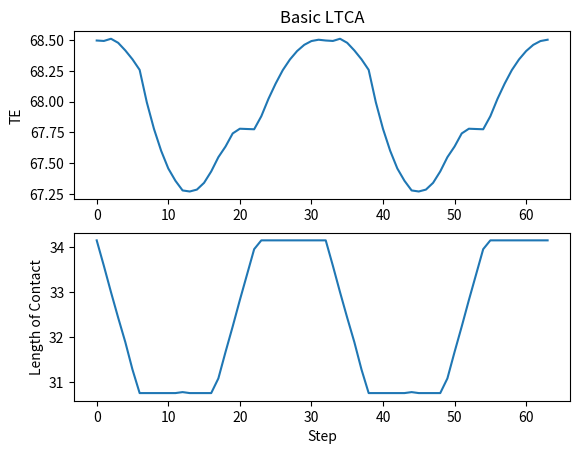

The matplotlib source for this figure:
import math
import numpy as np
from matplotlib import pyplot as plt


class Load:

    def __init__(self, torque_pinion, misalignment):

        # Pinion Torque - N*m
        # Misalignment - um

        self.torque = torque_pinion
        self.misalignment = misalignment

        # print("----- Load -----")
        # print(self.torque)
        # print(self.misalignment)


class Relief:

    def __init__(self, lead_linear, lead_crowning, profile_linear, profile_barrelling, profile_tip):

        # Relief - um
        self.lead_1 = lead_linear
        self.lead_2 = lead_crowning
        self.profile_1 = profile_linear
        self.profile_2 = profile_barrelling
        self.profile_3 = profile_tip

        # Range of Relief : 0.0 to 1.0
        self.lead_start = 0.0
        self.lead_end = 1.0
        self.profile_start = 0.0
        self.profile_end = 1.0
        self.profile_start_tip = 0.95

        # print("----- Relief -----")
        # print(self.lead_1)
        # print(self.lead_2)
        # print(self.profile_1)
        # print(self.profile_2)
        # print(self.profile_3)

    def lead_start_end(self, lead_start, lead_end):

        self.lead_start = lead_start
        self.lead_end = lead_end

    def profile_start_end(self, profile_start, profile_end):

        self.profile_start = profile_start
        self.profile_end = profile_end

    def profile_tip_start(self, profile_start_tip):

        self.profile_start_tip = profile_start_tip

    def lead_relief(self, x):

        if self.lead_1 >= 0.0:
            temp1 = (1.0-x) * self.lead_1 / (self.lead_end-self.lead_start)
        else:
            temp1 = x * abs(self.lead_1) / (self.lead_end-self.lead_start)
        temp2 = abs(self.lead_2) / (0.5*(self.lead_end-self.lead_start))**2 * (x-0.5*(self.lead_end-self.lead_start))**2
        temp = temp1 + temp2

        # print(temp)

        return temp

    def profile_relief(self, y):

        temp1 = y * abs(self.profile_1) / (self.profile_end-self.profile_start)
        temp2 = abs(self.profile_2)/ (0.5*(self.profile_end-self.profile_start))**2 * (y-0.5*(self.profile_end-self.profile_start))**2
        if y >= self.profile_start_tip:
            temp3 = (y-self.profile_start_tip) / (self.profile_end-self.profile_start_tip) * self.profile_3
        else:
            temp3 = 0.0
        temp = temp1 + temp2 + temp3

        # print(temp)

        return temp

    def total_relief(self, x, y):

        temp1 = self.lead_relief(x)
        temp2 = self.profile_relief(y)
        temp = temp1 + temp2

        # print(temp)

        return temp


class Gear:

    def __init__(self, z, mn, alpha_n, beta, b, tip_form, root_form, relief):

        # Number of Teeth
        self.z = z
        # Normal Module - mm
        self.mn = mn
        # Normal Pressure Angle - deg
        self.alpha_n = alpha_n
        self.alpha_n_rad = math.radians(alpha_n)
        # Helix Angle - deg
        self.beta = beta
        self.beta_rad = math.radians(beta)
        # Face Width - mm
        self.b = b
        # Tip Form and Root Form using Rolling Distance - mm
        self.tip_form = tip_form
        self.root_form = root_form
        # Relief
        self.total_relief = relief.total_relief

        # Calculated in geometry()
        # Transverse Pitch - mm
        self.pt = 0.0
        # Transverse Pressure Angle - rad
        self.alpha_t_rad = 0.0
        # Reference Diameter - mm
        self.diameter_ref = 0.0
        # Transverse Base Pitch - mm
        self.pbt = 0.0
        # Base Diameter - mm
        self.diameter_base = 0.0
        # Base Helix Angle - rad
        self.beta_base_rad = 0.0

    def geometry(self):

        self.pt = math.pi * self.mn / math.cos(self.beta_rad)
        self.alpha_t_rad = math.atan(math.tan(self.alpha_n_rad)/math.cos(self.beta_rad))
        self.diameter_ref = self.z * self.mn / math.cos(self.beta_rad)
        self.pbt = self.pt * math.cos(self.alpha_t_rad)
        self.diameter_base = self.diameter_ref * math.cos(self.alpha_t_rad)
        self.beta_base_rad = math.asin(math.sin(self.beta_rad)*math.cos(self.alpha_n_rad))

        # print("----- Gear Geometry -----")
        # print(self.pt)
        # print(math.degrees(self.alpha_t_rad))
        # print(self.diameter_ref)
        # print(self.pbt)
        # print(self.diameter_base)

    def calculate_relief(self, x, y):

        if y < 0.0:
            temp_relief = -1.0
        else:
            temp_x = x / self.b
            temp_y = (y-self.root_form) / (self.tip_form-self.root_form)
            temp_relief = self.total_relief(temp_x, temp_y)

        # print(temp_relief)

        return temp_relief


class GearPair:

    def __init__(self, pinion, wheel, central_distance, profile_shift_coefficient_pinion, active_flank="right", pinion_driving=1):

        # Input
        # Centre Distance - mm
        self.a = central_distance
        # Profile Shift Coefficient of Pinion
        self.x1 = profile_shift_coefficient_pinion
        # If Pinion is driving or not
        self.pinion_driving = pinion_driving
        # Active Flank
        self.active = active_flank

        # Property of Gear Pair
        self.z1 = pinion.z
        self.z2 = wheel.z
        self.mn = pinion.mn
        self.alpha_n_rad = pinion.alpha_n_rad
        self.alpha_t_rad = pinion.alpha_t_rad
        self.beta_rad = pinion.beta_rad
        self.beta_base_rad = pinion.beta_base_rad
        self.b_eff = min(pinion.b, wheel.b)
        self.b_pinion = pinion.b
        self.b_wheel = wheel.b
        self.base_diameter_pinion = pinion.diameter_base
        self.base_diameter_wheel = wheel.diameter_base
        self.tip_form_pinion = pinion.tip_form
        self.tip_form_wheel = wheel.tip_form
        self.pbt = pinion.pbt

        # Calculated in mesh_geometry()
        self.alpha_wt_rad = 0.0
        self.x_sum = 0.0
        self.x2 = 0.0
        self.c1 = 0.0
        self.c2 = 0.0
        self.c = 0.0
        self.sap_pinion = 0.0
        self.sap_wheel = 0.0
        self.eap_pinion = 0.0
        self.eap_wheel = 0.0
        self.transverse_contact_ratio = 0.0

        # Used and Calculated in mesh_stiffness()
        self.C_M = 0.8
        self.C_R = 1.0
        self.C_B = 0.975
        self.zn1 = 0.0
        self.zn2 = 0.0
        self.q_prime = 0.0
        self.c_prime = 0.0
        self.c_gamma = 0.0

        # Used in calculate_te()
        self.cal_relief_pinion = pinion.calculate_relief
        self.cal_relief_wheel = wheel.calculate_relief

    def mesh_geometry(self):

        self.alpha_wt_rad = math.acos((self.z1+self.z2)*self.mn*math.cos(self.alpha_t_rad)/2./self.a/math.cos(self.beta_rad))
        self.x_sum = (self.z1+self.z2)*(math.tan(self.alpha_wt_rad)-self.alpha_wt_rad-math.tan(self.alpha_t_rad)+self.alpha_t_rad)/(2.*math.tan(self.alpha_n_rad))
        self.x2 = self.x_sum - self.x1
        self.c1 = 0.5 * self.base_diameter_pinion * math.tan(self.alpha_wt_rad)
        self.c2 = 0.5 * self.base_diameter_wheel * math.tan(self.alpha_wt_rad)
        self.c = self.c1 + self.c2
        self.sap_pinion = self.c1 + self.c2 - self.tip_form_wheel
        self.sap_wheel = self.c1 + self.c2 - self.tip_form_pinion
        self.eap_pinion = self.tip_form_pinion
        self.eap_wheel = self.tip_form_wheel
        self.transverse_contact_ratio = (self.eap_pinion-self.sap_pinion) / self.pbt

        print("----- Mesh Geometry -----")
        print(self.x1)
        print(self.x2)
        print(self.x_sum)
        print(self.sap_pinion)
        print(self.eap_pinion)
        print(self.sap_wheel)
        print(self.eap_wheel)
        print(self.transverse_contact_ratio)

    def mesh_stiffness(self):

        self.zn1 = self.z1 / math.pow(math.cos(self.beta_base_rad), 2) / math.cos(self.beta_rad)
        self.zn2 = self.z2 / math.pow(math.cos(self.beta_base_rad), 2) / math.cos(self.beta_rad)
        self.q_prime = 0.04723 + 0.15551/self.zn1 + 0.25791/self.zn2 \
                               + (-0.00635)*self.x1 + (-0.11654)*self.x1/self.zn1 \
                               + (-0.00193)*self.x2 + (-0.24188)*self.x2/self.zn2 \
                               + 0.00529*self.x1**2 + 0.00182*self.x2**2
        self.c_prime = self.C_M * self.C_R * self.C_B * math.cos(self.beta_rad) / self.q_prime
        self.c_gamma = self.c_prime * (0.75 * self.transverse_contact_ratio + 0.25)

        print("----- Mesh Stiffness -----")
        print(self.c_prime)
        print(self.c_gamma)

    def calculate_te(self, load_condition, n_steps, n_width, n_contact_lines=5, n_iteration=20, tol=0.001):

        # Print Setting
        np.set_printoptions(formatter={'float': '{: 0.4f}'.format})

        # Input
        torque = load_condition.torque
        misalignment = load_condition.misalignment
        base_force = torque * 1000.0 / self.base_diameter_pinion * 2.

        print("----- Base Force -----")
        print(base_force)

        # Output
        te = []
        contact_length = []

        print("----- Steps -----")

        for i in range(n_steps):

            # Define Contact Line Related

            # Position in Active Plane

            x_pos = np.linspace(0.0, self.b_eff, n_width, endpoint=False, dtype=float)
            x_pos = x_pos + 0.5 * self.b_eff / n_width
            y_pos = np.zeros((n_contact_lines, n_width))

            for j in range(n_contact_lines):
                if self.active == "right":
                    y_pos[j] = x_pos * math.tan(self.beta_base_rad) - i * self.pbt / n_steps + (j - 2) * self.pbt
                else:
                    y_pos[j] = x_pos * math.tan(self.beta_base_rad) + i * self.pbt / n_steps + (j - 2) * self.pbt

            # print("----- Position in Active Plane Coord -----")
            # print(x_pos)
            # print(y_pos)

            # Position in Gear Coord
            # Outside the range of SAP and EAP will set to -1.

            if self.pinion_driving == 1:
                y_pinion = y_pos + self.sap_pinion
                y_wheel = self.pbt - y_pos + self.c - self.sap_pinion - self.pbt
            else:
                y_pinion = self.pbt - y_pos + self.c - self.sap_wheel - self.pbt
                y_wheel = y_pos + self.sap_wheel

            y_pinion = np.where((y_pinion - self.sap_pinion) >= -1e-3, y_pinion, -1.)
            y_pinion = np.where((y_pinion - self.eap_pinion) <= 1e-3, y_pinion, -1.)
            y_wheel = np.where((y_wheel - self.sap_wheel) >= -1e-3, y_wheel, -1.)
            y_wheel = np.where((y_wheel - self.eap_wheel) <= 1e-3, y_wheel, -1.)

            # print("----- Position in Gear Coord -----")
            # print(y_pinion)
            # print(y_wheel)

            # Relief in Active Plane
            # Relief is positive
            # Outside of the Range will set to negative

            relief_pinion = np.zeros((n_contact_lines, n_width))
            relief_wheel = np.zeros((n_contact_lines, n_width))
            relief_contact_line = np.zeros((n_contact_lines, n_width))

            for j in range(n_contact_lines):
                for k in range(n_width):
                    if self.b_eff < self.b_pinion:
                        relief_pinion[j][k] = self.cal_relief_pinion(x_pos[k]+0.5*(self.b_pinion-self.b_eff), y_pinion[j][k])
                    else:
                        relief_pinion[j][k] = self.cal_relief_pinion(x_pos[k], y_pinion[j][k])
                    if self.b_eff < self.b_wheel:
                        relief_wheel[j][k] = self.cal_relief_wheel(x_pos[k]+0.5*(self.b_wheel-self.b_eff), y_wheel[j][k])
                    else:
                        relief_wheel[j][k] = self.cal_relief_wheel(x_pos[k], y_wheel[j][k])
                    relief_contact_line[j][k] = relief_pinion[j][k] + relief_wheel[j][k]

            # print("----- Relief in Active Plane -----")
            # print(relief_contact_line)

            # Misalignment in Active Plane
            # Misalignment is positive
            # Outside the range will set to -1.

            misalignment_contact_line = np.zeros((n_contact_lines, n_width))

            for j in range(n_contact_lines):
                for k in range(n_width):
                    if y_pinion[j][k] == -1.:
                        misalignment_contact_line[j][k] = -1.
                    else:
                        if misalignment >= 0.0:
                            misalignment_contact_line[j][k] = x_pos[k] / self.b_eff * misalignment
                        else:
                            misalignment_contact_line[j][k] = (self.b_eff-x_pos[k]) / self.b_eff * abs(misalignment)

            # print("----- Misalignment in Active Plane -----")
            # print(misalignment_contact_line)

            # Sum of the Relief and Misalignment and drop the outside part

            relief_and_misalignment_contact_line = relief_contact_line + misalignment_contact_line
            relief_and_misalignment_contact_line_1 = relief_and_misalignment_contact_line[relief_and_misalignment_contact_line > -1e-6]

            # print("----- Sum of Relief and Misalignment -----")
            # print(relief_and_misalignment_contact_line_1)

            # Initial Value of Iteration
            temp_te = base_force / self.b_eff / self.c_gamma
            converge_or_not = 0
            ite_number = 0

            # Calculate TE in One Step

            for ite in range(n_iteration):

                deflection_contact_line_1 = temp_te - relief_and_misalignment_contact_line_1
                deflection_contact_line_1 = deflection_contact_line_1[deflection_contact_line_1 > 0.0]
                temp_deflection = np.sum(deflection_contact_line_1) * math.cos(self.beta_base_rad)
                diff = base_force - temp_deflection * self.b_eff / n_width * self.c_gamma

                # print("Step  ", ite)
                # print("te  ", temp_te)
                # print("deflection  ", temp_deflection)
                # print("diff  ", diff)
                # print(deflection_contact_line_1)
                # print("\n")

                if abs(diff) < base_force * tol:
                    te.append(temp_te)
                    temp_contact_length = self.b_eff / n_width * len(deflection_contact_line_1) / math.cos(self.beta_base_rad)
                    contact_length.append(temp_contact_length)
                    converge_or_not = 1
                    ite_number = ite
                    break
                else:
                    if diff < 0.0:
                        delta = min(abs(temp_te*0.5), abs(diff/self.b_eff/self.c_gamma))
                        delta = -1.*delta
                    else:
                        delta = min(abs(temp_te*2.), abs(diff/self.b_eff/self.c_gamma))
                    temp_te = temp_te + delta

            if converge_or_not == 1:
                print("step ", i, " converged at ", ite_number)
            else:
                print("step ", i, "not converged")

        te = np.array(te)
        te_peak = np.max(te) - np.min(te)
        contact_length = np.array(contact_length)

        print("----- TE -----")
        print(te)
        print(contact_length)
        print("Number of Steps ", len(te))
        print("Peak-Peak TE ", te_peak)
        print("Contact Length Max ", np.max(contact_length))
        print("Contact Length Min ", np.min(contact_length))

        return te, contact_length


# Define Load Condition - Pinion Torque and Misalignment
load_condition_1 = Load(500.0, 0.0)
load_condition_2 = Load(500.0, 10.0)
# Define Relief
relief_1 = Relief(0.0, 0.0, 0.0, 0.0, 0.0)
relief_2 = Relief(10.0, 10.0, 10.0, 10.0, 0.0)
# Define Gears
pinion_1 = Gear(31, 2.271, 20.0, 25.0, 20.0, 19.775, 8.06, relief_2)
wheel_1 = Gear(41, 2.271, 20.0, 25.0, 20.0, 24.142, 12.175, relief_2)
pinion_1.geometry()
wheel_1.geometry()
# Define Gear Pair
gear_pair_1 = GearPair(pinion_1, wheel_1, 90.0, 0.0)
gear_pair_1.mesh_geometry()
gear_pair_1.mesh_stiffness()
y1, y2 = gear_pair_1.calculate_te(load_condition_2, 32, 1000)
y1 = np.concatenate((y1,y1))
y2 = np.concatenate((y2,y2))
x = np.arange(64)
# Plot
plt.subplot(2, 1, 1)
plt.plot(x, y1)
plt.title("Basic LTCA")
plt.ylabel("TE")
plt.subplot(2, 1, 2)
plt.plot(x,y2)
plt.xlabel("Step")
plt.ylabel("Length of Contact")
plt.show()
